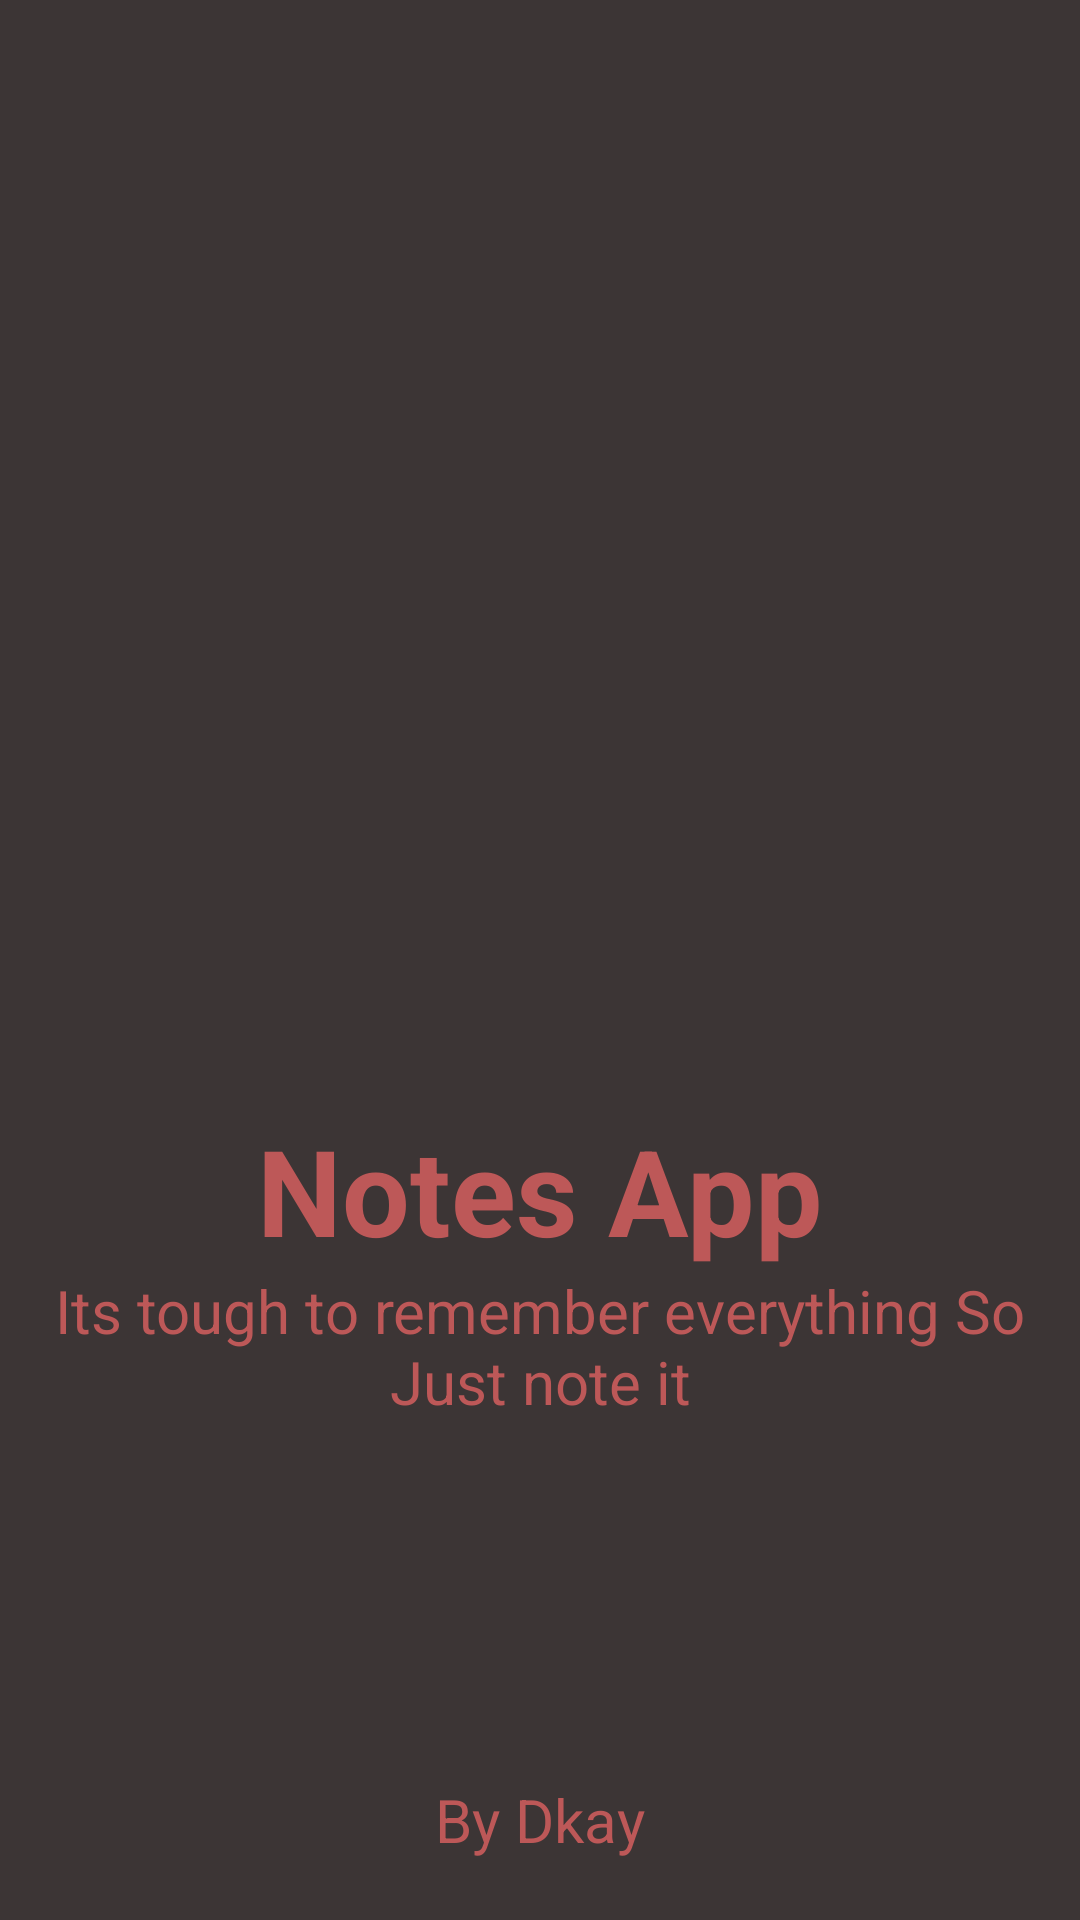

The Android layout XML behind this screen, and the referenced resources:
<!-- AndroidManifest.xml: application theme Theme.JustDo -->
<!-- res/layout/activity_splash_screen.xml -->
<?xml version="1.0" encoding="utf-8"?>
<androidx.constraintlayout.widget.ConstraintLayout xmlns:android="http://schemas.android.com/apk/res/android"
    xmlns:app="http://schemas.android.com/apk/res-auto"
    xmlns:tools="http://schemas.android.com/tools"
    android:layout_width="match_parent"
    android:background="@color/bac"
    android:layout_height="match_parent"
    tools:context=".splashScreen.SplashScreen">

    <ImageView
        android:id="@+id/Logo"
        android:layout_width="150dp"
        android:layout_height="150dp"
        app:layout_constraintStart_toStartOf="parent"
        app:layout_constraintTop_toTopOf="parent"
        app:layout_constraintEnd_toEndOf="parent"
        android:layout_marginTop="200dp"
        android:src="@drawable/notes"
        android:contentDescription="@string/logo_image" />
    <TextView
        android:id="@+id/tv_LogoName"
        android:layout_width="wrap_content"
        android:layout_height="wrap_content"
        android:text="@string/notes_app"
        android:textColor="@color/red"
        android:textSize="40sp"
        android:textStyle="bold"
        app:layout_constraintStart_toStartOf="parent"
        app:layout_constraintEnd_toEndOf="parent"
        android:layout_marginTop="20dp"
        app:layout_constraintTop_toBottomOf="@id/Logo"/>
    <TextView
        android:id="@+id/tv_Para"
        android:layout_width="340dp"
        android:textAlignment="center"
        android:layout_height="wrap_content"
        android:text="@string/Tag"
        android:layout_marginHorizontal="10dp"
        android:textSize="20sp"
        app:layout_constraintStart_toStartOf="parent"
        app:layout_constraintEnd_toEndOf="parent"
        app:layout_constraintTop_toBottomOf="@id/tv_LogoName"
        android:textColor="@color/red"
        />

    <ProgressBar
        android:layout_width="wrap_content"
        android:layout_height="wrap_content"
        android:theme="@style/ProgressBar"
        app:layout_constraintStart_toStartOf="parent"
        app:layout_constraintEnd_toEndOf="parent"
        app:layout_constraintTop_toBottomOf="@id/tv_Para"
        app:layout_constraintBottom_toTopOf="@id/copyrightName"
        />

    <TextView
        android:id="@+id/copyrightName"
        android:layout_width="wrap_content"
        android:layout_height="wrap_content"
        android:text="@string/by_dkay"
        android:textSize="20sp"
        app:layout_constraintStart_toStartOf="parent"
        app:layout_constraintEnd_toEndOf="parent"
        app:layout_constraintBottom_toBottomOf="parent"
        android:layout_marginBottom="20dp"
        android:textColor="@color/red"
        />

</androidx.constraintlayout.widget.ConstraintLayout>
<!-- resources referenced by this layout -->
<resources>
  <color name="bac">#3C3535</color>
  <color name="red">#BD5858</color>
  <string name="Tag">Its tough to remember everything So Just note it</string>
  <string name="by_dkay">By Dkay</string>
  <string name="logo_image">Logo Image</string>
  <string name="notes_app">Notes App</string>
  <style name="ProgressBar">
          <item name="colorSecondary">#BD5858</item>
      </style>
  <style name="Theme.JustDo" parent="Theme.MaterialComponents.DayNight.NoActionBar">
          
          <item name="colorPrimary">@color/red</item>
          <item name="colorPrimaryVariant">@color/red</item>
  
          
          <item name="colorSecondary">@color/teal_200</item>
          <item name="colorSecondaryVariant">@color/teal_700</item>
          <item name="colorOnSecondary">@color/black</item>
          
          <item name="android:statusBarColor">?attr/colorPrimaryVariant</item>
          
      </style>
  <color name="teal_200">#FF03DAC5</color>
  <color name="teal_700">#FF018786</color>
  <color name="black">#FF000000</color>
</resources>
